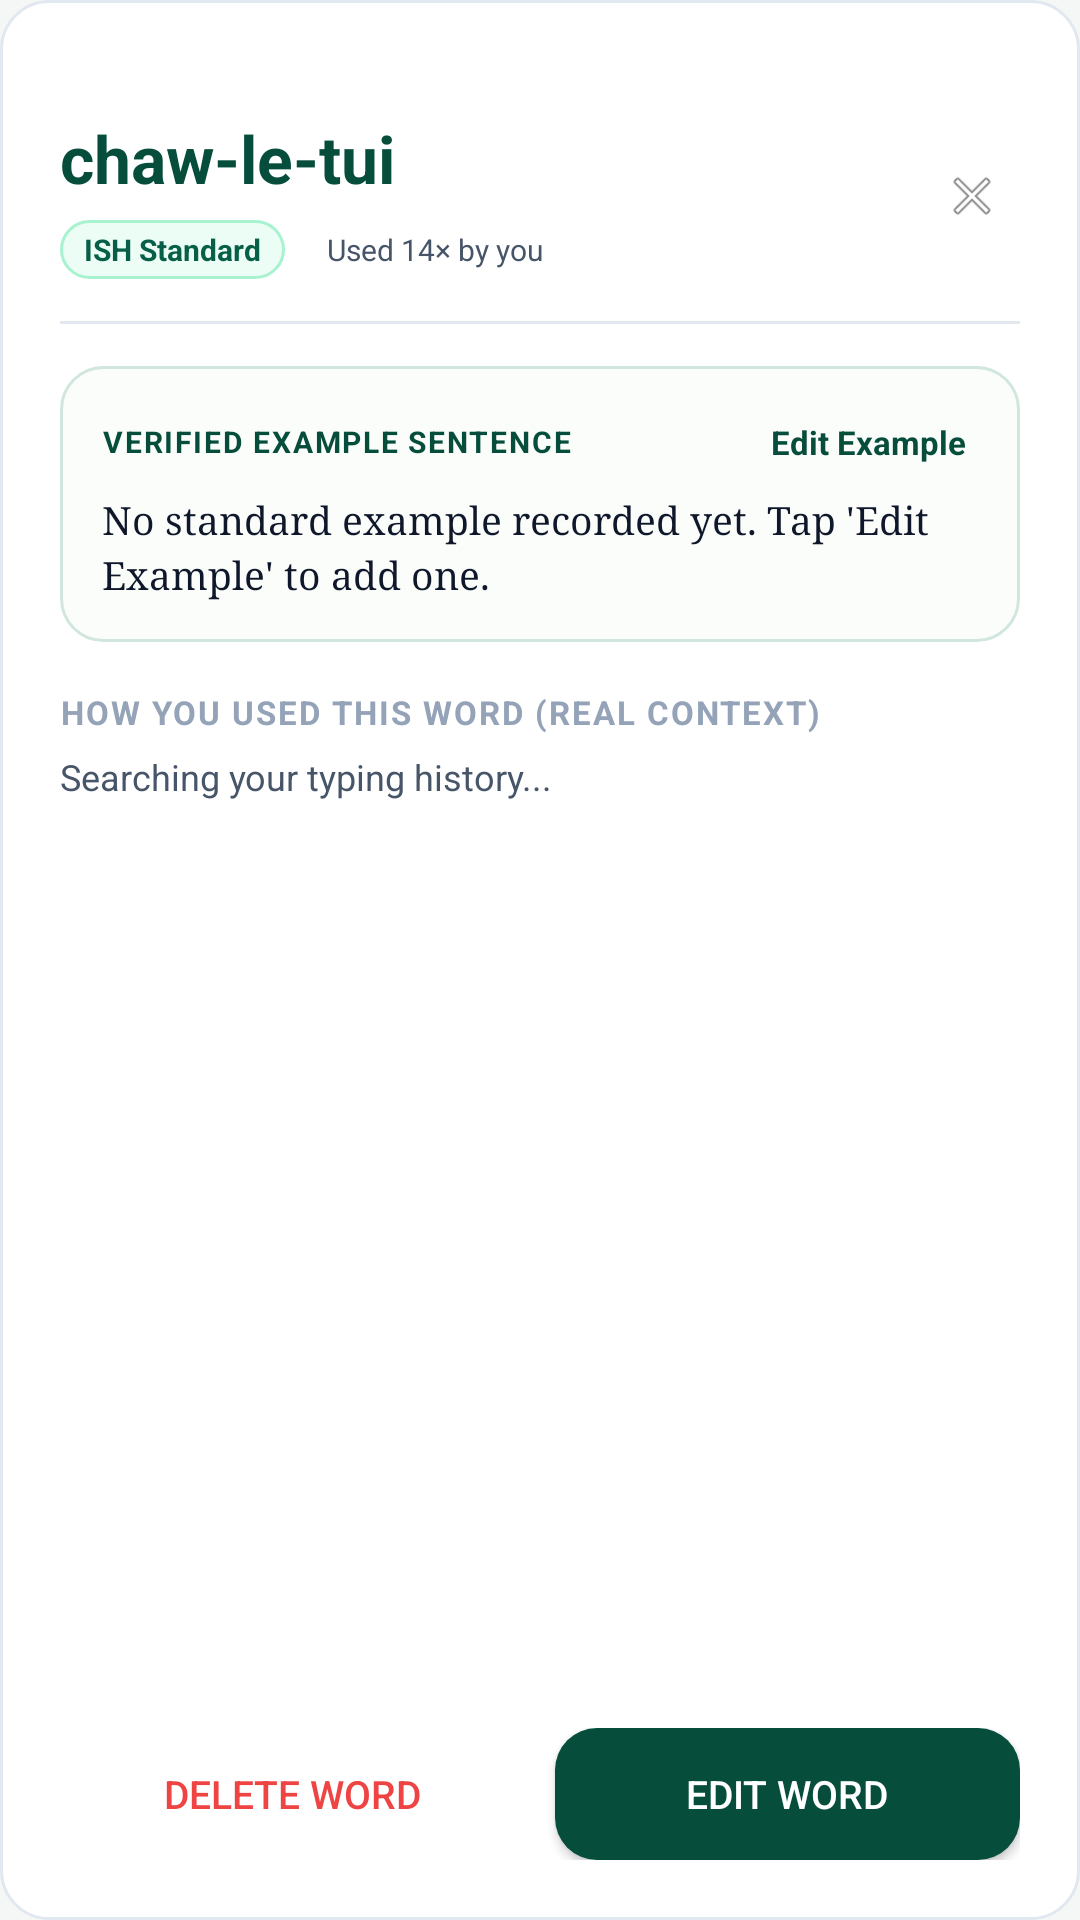

The Android layout XML behind this screen, and the referenced resources:
<!-- AndroidManifest.xml: application theme Theme.ISHKeyboard -->
<!-- res/layout/dialog_word_detail.xml -->
<?xml version="1.0" encoding="utf-8"?>
<LinearLayout xmlns:android="http://schemas.android.com/apk/res/android"
    android:layout_width="match_parent"
    android:layout_height="wrap_content"
    android:orientation="vertical"
    android:background="@drawable/bg_card"
    android:padding="20dp"
    android:maxHeight="650dp">

    
    <View
        android:layout_width="36dp"
        android:layout_height="4dp"
        android:layout_gravity="center_horizontal"
        android:background="@drawable/bg_badge_freq"
        android:layout_marginBottom="14dp" />

    
    <LinearLayout
        android:layout_width="match_parent"
        android:layout_height="wrap_content"
        android:orientation="horizontal"
        android:gravity="center_vertical">

        <LinearLayout
            android:layout_width="0dp"
            android:layout_height="wrap_content"
            android:layout_weight="1"
            android:orientation="vertical">

            <TextView
                android:id="@+id/tv_detail_word"
                android:layout_width="wrap_content"
                android:layout_height="wrap_content"
                android:text="chaw-le-tui"
                android:textSize="22sp"
                android:textStyle="bold"
                android:textColor="@color/brand_emerald" />

            
            <LinearLayout
                android:layout_width="wrap_content"
                android:layout_height="wrap_content"
                android:orientation="horizontal"
                android:gravity="center_vertical"
                android:layout_marginTop="6dp">

                <TextView
                    android:id="@+id/badge_detail_ish"
                    android:layout_width="wrap_content"
                    android:layout_height="wrap_content"
                    android:background="@drawable/badge_active"
                    android:paddingHorizontal="8dp"
                    android:paddingVertical="3dp"
                    android:text="ISH Standard"
                    android:textSize="10sp"
                    android:textStyle="bold"
                    android:textColor="@color/badge_active_text"
                    android:layout_marginEnd="6dp" />

                <TextView
                    android:id="@+id/badge_detail_custom"
                    android:layout_width="wrap_content"
                    android:layout_height="wrap_content"
                    android:background="@drawable/bg_badge_custom"
                    android:paddingHorizontal="8dp"
                    android:paddingVertical="3dp"
                    android:text="Custom"
                    android:textSize="10sp"
                    android:textStyle="bold"
                    android:textColor="@color/badge_active_text"
                    android:layout_marginEnd="6dp"
                    android:visibility="gone" />

                <TextView
                    android:id="@+id/badge_detail_usage"
                    android:layout_width="wrap_content"
                    android:layout_height="wrap_content"
                    android:background="@drawable/bg_badge_freq"
                    android:paddingHorizontal="8dp"
                    android:paddingVertical="3dp"
                    android:text="Used 14× by you"
                    android:textSize="10sp"
                    android:textColor="@color/text_sub" />
            </LinearLayout>
        </LinearLayout>

        
        <ImageView
            android:id="@+id/btn_close_detail"
            android:layout_width="32dp"
            android:layout_height="32dp"
            android:padding="6dp"
            android:src="@android:drawable/ic_menu_close_clear_cancel"
            android:background="?attr/selectableItemBackgroundBorderless"
            android:contentDescription="Close" />
    </LinearLayout>

    <View
        android:layout_width="match_parent"
        android:layout_height="1dp"
        android:background="@color/border_light"
        android:layout_marginTop="14dp"
        android:layout_marginBottom="14dp" />

    
    <ScrollView
        android:layout_width="match_parent"
        android:layout_height="0dp"
        android:layout_weight="1"
        android:fillViewport="true">

        <LinearLayout
            android:layout_width="match_parent"
            android:layout_height="wrap_content"
            android:orientation="vertical">

            
            <LinearLayout
                android:layout_width="match_parent"
                android:layout_height="wrap_content"
                android:orientation="vertical"
                android:background="@drawable/bg_card_notice"
                android:padding="14dp"
                android:layout_marginBottom="16dp">

                <LinearLayout
                    android:layout_width="match_parent"
                    android:layout_height="wrap_content"
                    android:orientation="horizontal"
                    android:gravity="center_vertical">

                    <TextView
                        android:layout_width="0dp"
                        android:layout_height="wrap_content"
                        android:layout_weight="1"
                        android:text="VERIFIED EXAMPLE SENTENCE"
                        android:textSize="10sp"
                        android:textStyle="bold"
                        android:letterSpacing="0.06"
                        android:textColor="@color/brand_emerald" />

                    <TextView
                        android:id="@+id/btn_edit_example"
                        android:layout_width="wrap_content"
                        android:layout_height="wrap_content"
                        android:text="Edit Example"
                        android:textSize="11sp"
                        android:textStyle="bold"
                        android:textColor="@color/brand_emerald"
                        android:background="?attr/selectableItemBackground"
                        android:padding="4dp" />
                </LinearLayout>

                <TextView
                    android:id="@+id/tv_standard_example"
                    android:layout_width="wrap_content"
                    android:layout_height="wrap_content"
                    android:text="No standard example recorded yet. Tap 'Edit Example' to add one."
                    android:textSize="13sp"
                    android:fontFamily="serif"
                    android:lineSpacingExtra="3dp"
                    android:textColor="@color/text_main"
                    android:layout_marginTop="6dp" />
            </LinearLayout>

            
            <TextView
                android:layout_width="wrap_content"
                android:layout_height="wrap_content"
                android:text="HOW YOU USED THIS WORD (REAL CONTEXT)"
                android:textSize="11sp"
                android:textStyle="bold"
                android:letterSpacing="0.06"
                android:textColor="@color/text_hint"
                android:layout_marginBottom="6dp" />

            <TextView
                android:id="@+id/tv_concordance_subtitle"
                android:layout_width="wrap_content"
                android:layout_height="wrap_content"
                android:text="Searching your typing history..."
                android:textSize="12sp"
                android:textColor="@color/text_sub"
                android:layout_marginBottom="10dp" />

            
            <LinearLayout
                android:id="@+id/layout_sentence_container"
                android:layout_width="match_parent"
                android:layout_height="wrap_content"
                android:orientation="vertical" />

            
            <LinearLayout
                android:id="@+id/layout_no_sentences"
                android:layout_width="match_parent"
                android:layout_height="wrap_content"
                android:orientation="vertical"
                android:gravity="center"
                android:background="@drawable/bg_badge_freq"
                android:padding="16dp"
                android:visibility="gone">

                <TextView
                    android:layout_width="wrap_content"
                    android:layout_height="wrap_content"
                    android:text="No personal sentences yet"
                    android:textSize="13sp"
                    android:textStyle="bold"
                    android:textColor="@color/text_sub" />

                <TextView
                    android:layout_width="wrap_content"
                    android:layout_height="wrap_content"
                    android:text="When you type this word in your messages, the exact sentences you wrote will appear here."
                    android:textSize="12sp"
                    android:textColor="@color/text_hint"
                    android:gravity="center"
                    android:layout_marginTop="4dp" />
            </LinearLayout>

        </LinearLayout>
    </ScrollView>

    
    <LinearLayout
        android:layout_width="match_parent"
        android:layout_height="wrap_content"
        android:orientation="horizontal"
        android:gravity="center_vertical"
        android:layout_marginTop="14dp">

        <Button
            android:id="@+id/btn_detail_delete"
            android:layout_width="0dp"
            android:layout_height="44dp"
            android:layout_weight="1"
            android:text="Delete Word"
            android:textSize="13sp"
            android:textColor="#EF4444"
            android:background="@drawable/bg_badge_freq"
            android:layout_marginEnd="10dp" />

        <Button
            android:id="@+id/btn_detail_edit"
            android:layout_width="0dp"
            android:layout_height="44dp"
            android:layout_weight="1"
            android:text="Edit Word"
            android:textSize="13sp"
            android:textColor="@android:color/white"
            android:background="@drawable/btn_primary" />
    </LinearLayout>

</LinearLayout>
<!-- resources referenced by this layout -->
<resources>
  <color name="badge_active_text">#065F46</color>
  <color name="border_light">#E2E8F0</color>
  <color name="brand_emerald">#064E3B</color>
  <color name="text_hint">#94A3B8</color>
  <color name="text_main">#0F172A</color>
  <color name="text_sub">#475569</color>
  <!-- drawable badge_active (drawable) -->
  <?xml version="1.0" encoding="utf-8"?>
  <shape xmlns:android="http://schemas.android.com/apk/res/android"
      android:shape="rectangle">
      <solid android:color="@color/badge_active_bg" />
      <corners android:radius="20dp" />
      <stroke
          android:width="1dp"
          android:color="@color/badge_active_border" />
  </shape>
  <!-- drawable bg_badge_custom (drawable) -->
  <?xml version="1.0" encoding="utf-8"?>
  <shape xmlns:android="http://schemas.android.com/apk/res/android"
      android:shape="rectangle">
      <solid android:color="@color/badge_active_bg" />
      <corners android:radius="12dp" />
      <stroke
          android:width="1dp"
          android:color="@color/badge_active_border" />
  </shape>
  <!-- drawable bg_card (drawable) -->
  <?xml version="1.0" encoding="utf-8"?>
  <shape xmlns:android="http://schemas.android.com/apk/res/android"
      android:shape="rectangle">
      <solid android:color="@color/surface_card" />
      <corners android:radius="16dp" />
      <stroke
          android:width="1dp"
          android:color="@color/border_light" />
  </shape>
  <!-- drawable bg_card_notice (drawable) -->
  <?xml version="1.0" encoding="utf-8"?>
  <shape xmlns:android="http://schemas.android.com/apk/res/android"
      android:shape="rectangle">
      <solid android:color="@color/notice_bg" />
      <corners android:radius="14dp" />
      <stroke
          android:width="1dp"
          android:color="@color/notice_border" />
  </shape>
  <!-- drawable btn_primary (drawable) -->
  <?xml version="1.0" encoding="utf-8"?>
  <ripple xmlns:android="http://schemas.android.com/apk/res/android"
      android:color="@color/brand_mint">
      <item>
          <shape android:shape="rectangle">
              <solid android:color="@color/brand_emerald" />
              <corners android:radius="14dp" />
          </shape>
      </item>
  </ripple>
  <style name="Theme.ISHKeyboard" parent="Theme.MaterialComponents.Light.NoActionBar">
          <item name="colorPrimary">@color/brand_emerald</item>
          <item name="colorPrimaryVariant">@color/brand_midnight</item>
          <item name="colorOnPrimary">#FFFFFF</item>
          <item name="colorSecondary">@color/brand_emerald</item>
          <item name="colorSecondaryVariant">@color/brand_midnight</item>
          <item name="colorOnSecondary">#FFFFFF</item>
          <item name="android:windowBackground">@color/bg_page</item>
          <item name="android:statusBarColor">@color/surface_card</item>
          <item name="android:windowLightStatusBar" tools:targetApi="m">true</item>
      </style>
  <color name="badge_active_bg">#ECFDF5</color>
  <color name="badge_active_border">#A7F3D0</color>
  <color name="surface_card">#FFFFFF</color>
  <color name="notice_bg">#FBFDFB</color>
  <color name="notice_border">#D1E7DD</color>
  <color name="brand_mint">#34D399</color>
  <color name="brand_midnight">#022C22</color>
  <color name="bg_page">#F4F7F5</color>
</resources>
